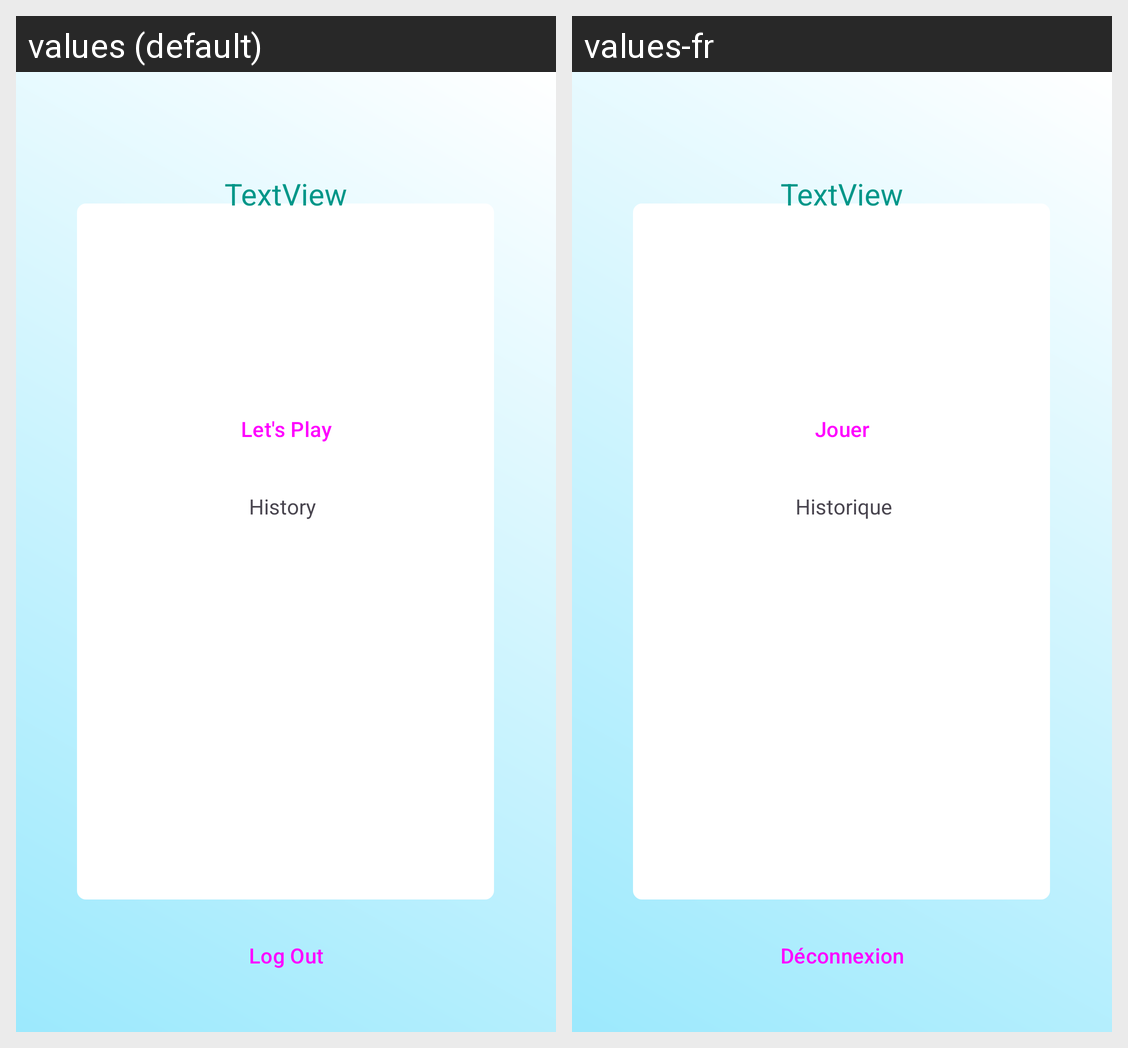

Here is an Android app screen in its default locale and in the app's own translations. Write out the translated-string differences for the strings that appear on this screen.
Android screen res/layout/activity_play.xml rendered under 2 locales, left to right: values (default), values-fr. Device: Nexus 5 (rendered at 1080×1920; each locale shown at half size, 540×960, under a caption strip naming it); theme Theme.AIQMIND.
Strings drawn on this screen, with the default value and each locale's value (text and hints the layout hard-codes, and strings that could not be matched under every locale, appear in the picture but are not listed):

logout
  values: Log Out
  values-fr: Déconnexion

lets_play
  values: Let's Play
  values-fr: Jouer

history
  values: History 
  values-fr:  Historique
